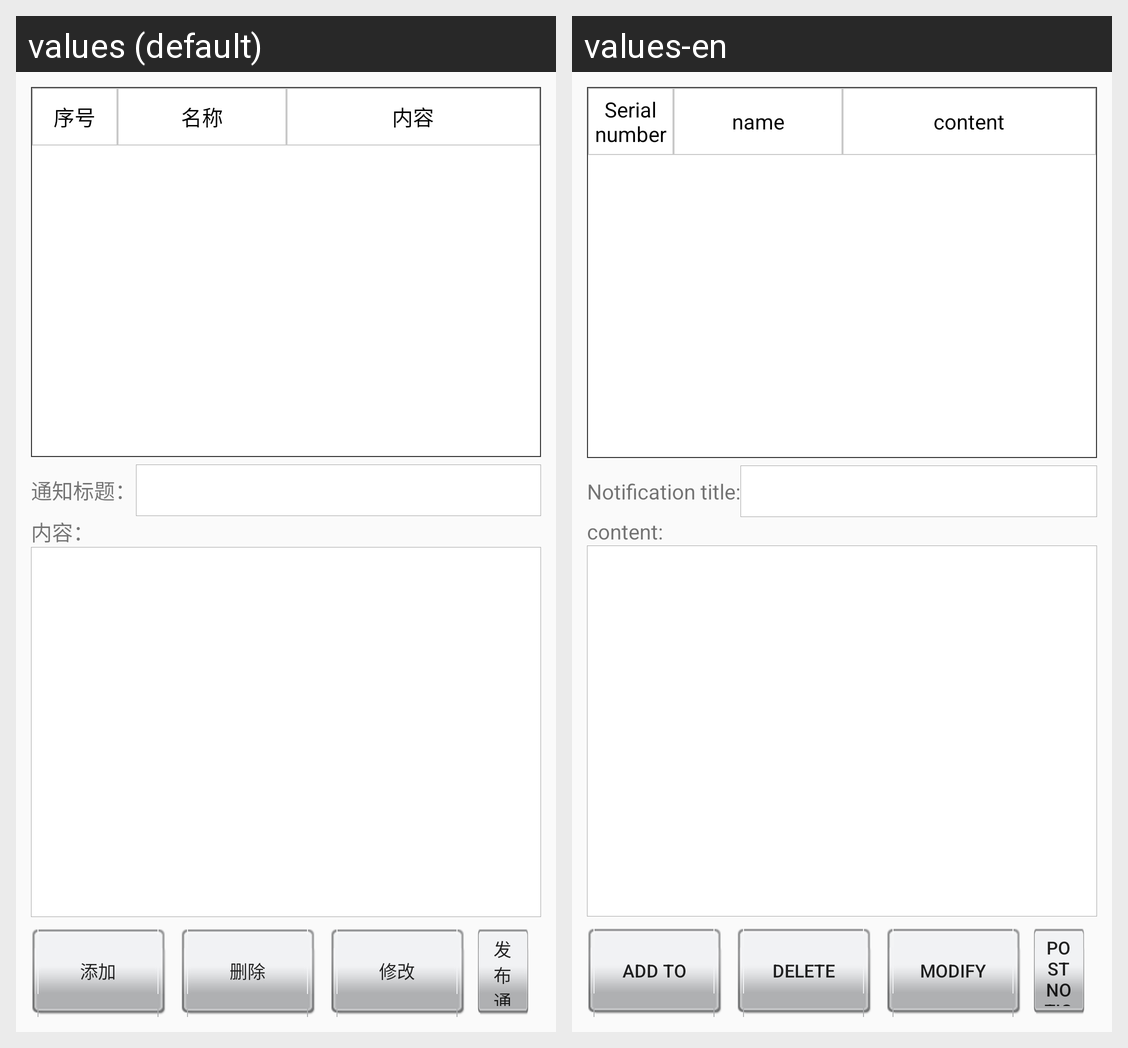

Translations of the strings shown on this Android screen, per locale in the grid:
Android screen res/layout/notice_layout.xml rendered under 2 locales, left to right: values (default), values-en. Device: Nexus 5 (rendered at 1080×1920; each locale shown at half size, 540×960, under a caption strip naming it); theme MyAppTheme.
Strings drawn on this screen, with the default value and each locale's value (text and hints the layout hard-codes, and strings that could not be matched under every locale, appear in the picture but are not listed):

number
  values: 序号
  values-en: Serial number

name_str
  values: 名称
  values-en: name

content_str
  values: 内容
  values-en: content

inform_title
  values: 通知标题：
  values-en: Notification title:

content
  values: 内容：
  values-en: content:

add
  values: 添加
  values-en: Add to

delete
  values: 删除
  values-en: delete

modif
  values: 修改
  values-en: modify

push_inform
  values: 发布通知
  values-en: Post notice
